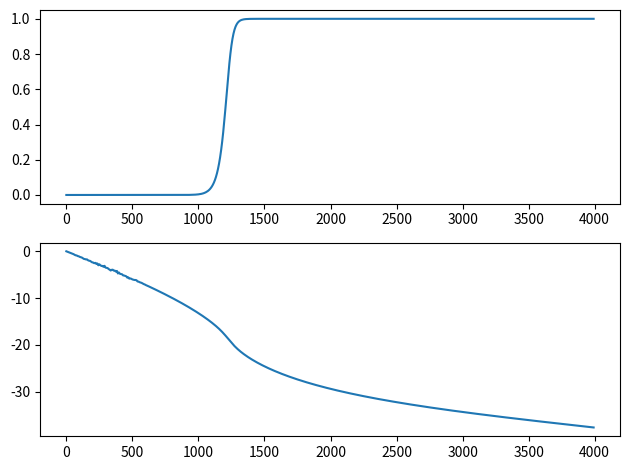

The script that saved this image:
import numpy as np
import scipy.signal as sig
import matplotlib.pyplot as plt

fs = 8000
[n, w] = sig.buttord(1200 / 4000, 1500 / 4000, 1, 50)
[b, a] = sig.butter(n, w, btype='highpass')
w, h = sig.freqz(b, a, 512, fs=fs)
plt.subplot(2, 1, 1)
plt.plot(w, np.abs(h))

plt.subplot(2, 1, 2)
plt.plot(w, np.unwrap(np.angle(h)))
plt.tight_layout()
plt.show()